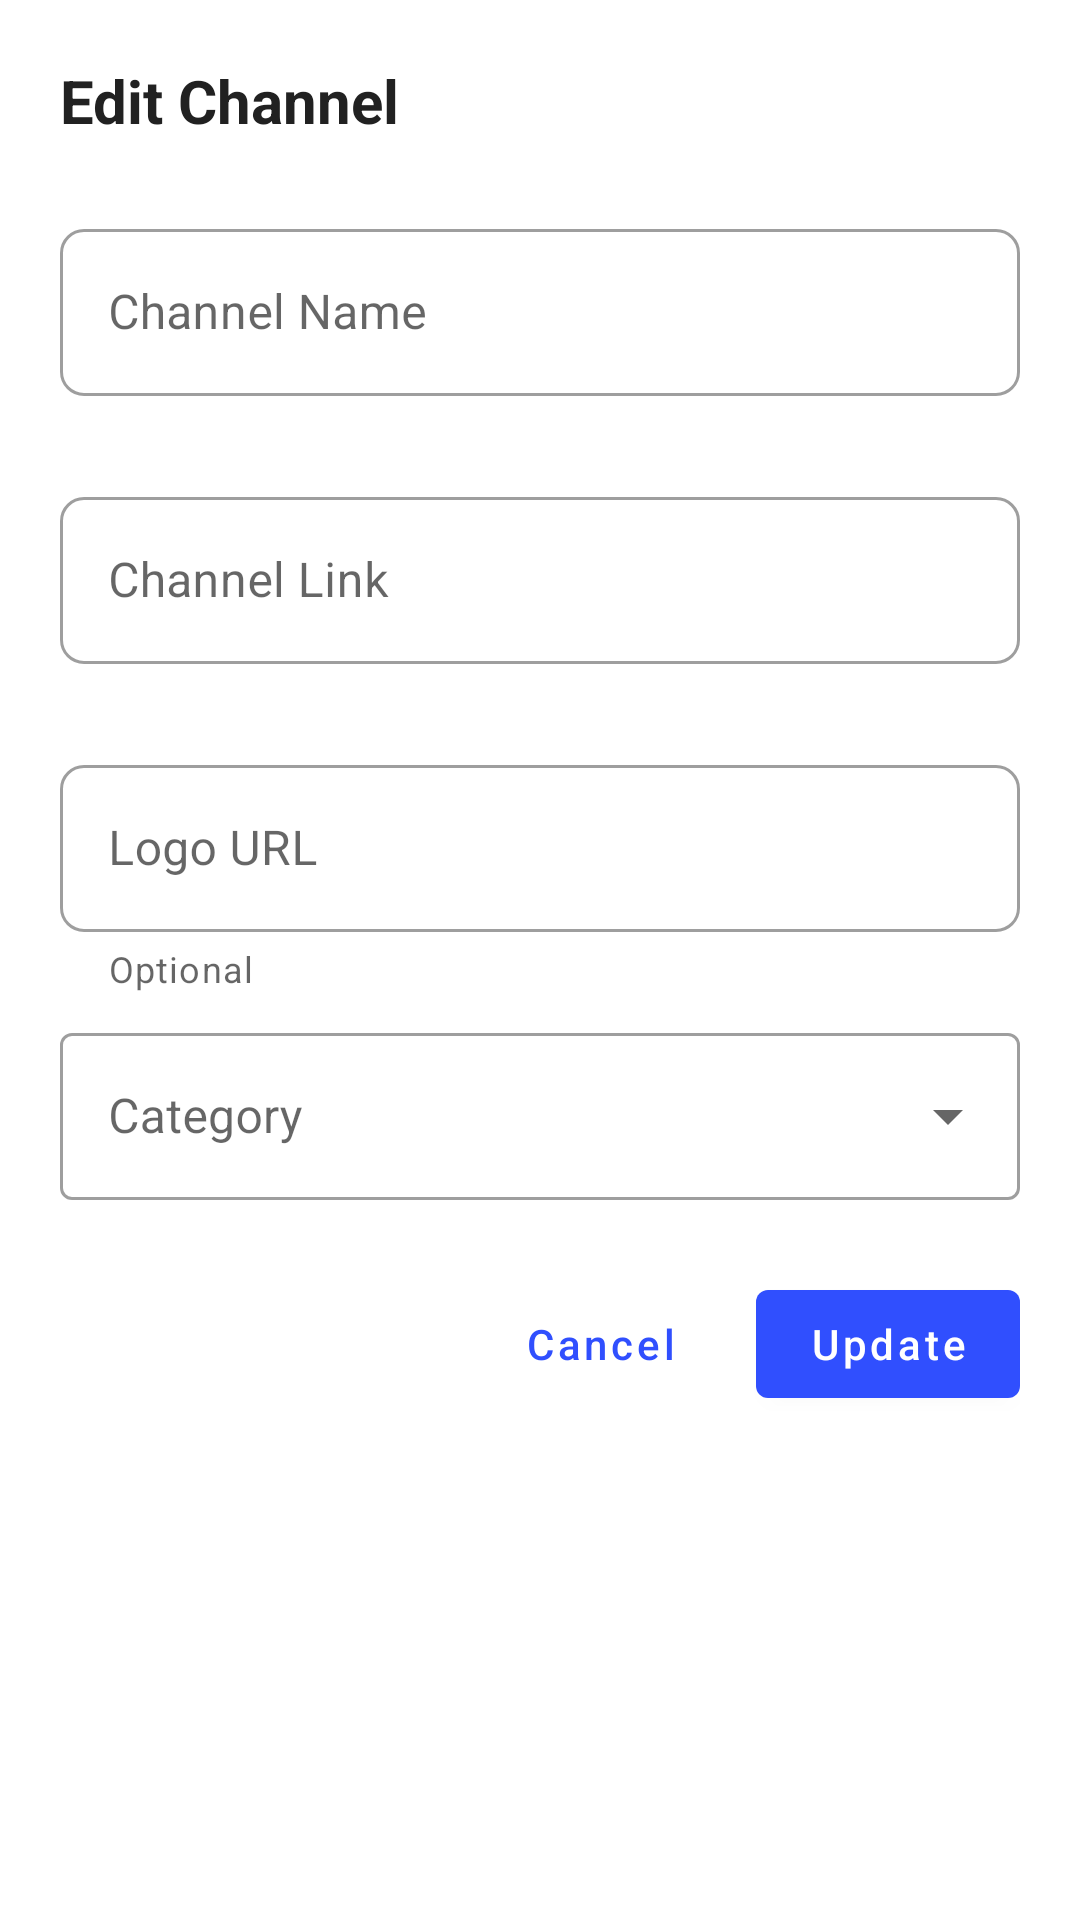

Reconstruct the res/layout file that produces this screen, plus the resources it refers to.
<!-- AndroidManifest.xml: application theme Theme.URLTVAdmin -->
<!-- res/layout/dialog_edit_channel.xml -->
<?xml version="1.0" encoding="utf-8"?>
<LinearLayout xmlns:android="http://schemas.android.com/apk/res/android"
    xmlns:app="http://schemas.android.com/apk/res-auto"
    android:layout_width="match_parent"
    android:layout_height="wrap_content"
    android:orientation="vertical"
    android:background="@color/white"
    android:padding="20dp">

    <TextView
        android:layout_width="match_parent"
        android:layout_height="wrap_content"
        android:text="@string/edit_channel"
        android:textColor="@color/text_color"
        android:textSize="20sp"
        android:textStyle="bold"
        android:layout_marginBottom="16dp"/>

    <com.google.android.material.textfield.TextInputLayout
        android:layout_width="match_parent"
        android:layout_height="wrap_content"
        android:layout_marginTop="8dp"
        style="@style/Widget.MaterialComponents.TextInputLayout.OutlinedBox"
        app:boxCornerRadiusTopStart="8dp"
        app:boxCornerRadiusTopEnd="8dp"
        app:boxCornerRadiusBottomStart="8dp"
        app:boxCornerRadiusBottomEnd="8dp"
        app:errorEnabled="true">

        <com.google.android.material.textfield.TextInputEditText
            android:id="@+id/editTextChannelName"
            android:layout_width="match_parent"
            android:layout_height="wrap_content"
            android:hint="@string/channel_name"
            android:inputType="text"
            android:maxLines="1"
            android:imeOptions="actionNext"/>
    </com.google.android.material.textfield.TextInputLayout>

    <com.google.android.material.textfield.TextInputLayout
        android:layout_width="match_parent"
        android:layout_height="wrap_content"
        android:layout_marginTop="8dp"
        style="@style/Widget.MaterialComponents.TextInputLayout.OutlinedBox"
        app:boxCornerRadiusTopStart="8dp"
        app:boxCornerRadiusTopEnd="8dp"
        app:boxCornerRadiusBottomStart="8dp"
        app:boxCornerRadiusBottomEnd="8dp"
        app:errorEnabled="true">

        <com.google.android.material.textfield.TextInputEditText
            android:id="@+id/editTextChannelLink"
            android:layout_width="match_parent"
            android:layout_height="wrap_content"
            android:hint="@string/channel_link"
            android:inputType="textUri"
            android:maxLines="1"
            android:imeOptions="actionNext"/>
    </com.google.android.material.textfield.TextInputLayout>

    <com.google.android.material.textfield.TextInputLayout
        android:layout_width="match_parent"
        android:layout_height="wrap_content"
        android:layout_marginTop="8dp"
        style="@style/Widget.MaterialComponents.TextInputLayout.OutlinedBox"
        app:boxCornerRadiusTopStart="8dp"
        app:boxCornerRadiusTopEnd="8dp"
        app:boxCornerRadiusBottomStart="8dp"
        app:boxCornerRadiusBottomEnd="8dp"
        app:helperTextEnabled="true"
        app:helperText="@string/optional">

        <com.google.android.material.textfield.TextInputEditText
            android:id="@+id/editTextChannelLogo"
            android:layout_width="match_parent"
            android:layout_height="wrap_content"
            android:hint="@string/logo_url"
            android:inputType="textUri"
            android:maxLines="1"
            android:imeOptions="actionNext"/>
    </com.google.android.material.textfield.TextInputLayout>

    <com.google.android.material.textfield.TextInputLayout
        android:id="@+id/categoryInputLayout"
        style="@style/Widget.MaterialComponents.TextInputLayout.OutlinedBox.ExposedDropdownMenu"
        android:layout_width="match_parent"
        android:layout_height="wrap_content"
        android:layout_marginTop="8dp"
        android:hint="@string/category">

        <AutoCompleteTextView
            android:id="@+id/editTextChannelCategory"
            android:layout_width="match_parent"
            android:layout_height="wrap_content"
            android:inputType="none"
            android:focusable="false"
            android:focusableInTouchMode="false" />

    </com.google.android.material.textfield.TextInputLayout>

    <LinearLayout
        android:layout_width="match_parent"
        android:layout_height="wrap_content"
        android:orientation="horizontal"
        android:layout_marginTop="24dp"
        android:gravity="end">

        <com.google.android.material.button.MaterialButton
            android:id="@+id/buttonCancel"
            android:layout_width="wrap_content"
            android:layout_height="wrap_content"
            android:text="@string/cancel"
            android:textAllCaps="false"
            style="@style/Widget.MaterialComponents.Button.TextButton"
            android:layout_marginEnd="8dp"/>

        <com.google.android.material.button.MaterialButton
            android:id="@+id/buttonUpdate"
            android:layout_width="wrap_content"
            android:layout_height="wrap_content"
            android:text="@string/update"
            android:textAllCaps="false"
            app:backgroundTint="@color/colorPrimary"/>

    </LinearLayout>
</LinearLayout>
<!-- resources referenced by this layout -->
<resources>
  <color name="colorPrimary">#304FFE</color>
  <color name="text_color">#212121</color>
  <color name="white">#FFFFFFFF</color>
  <string name="cancel">Cancel</string>
  <string name="category">Category</string>
  <string name="channel_link">Channel Link</string>
  <string name="channel_name">Channel Name</string>
  <string name="edit_channel">Edit Channel</string>
  <string name="logo_url">Logo URL</string>
  <string name="optional">Optional</string>
  <string name="update">Update</string>
  <style name="Theme.URLTVAdmin" parent="Theme.MaterialComponents.DayNight.NoActionBar">
          
          <item name="colorPrimary">@color/colorPrimary</item>
          <item name="colorPrimaryVariant">@color/colorPrimaryDark</item>
          <item name="colorOnPrimary">@color/white</item>
          
          <item name="colorSecondary">@color/colorAccent</item>
          <item name="colorSecondaryVariant">@color/colorAccentDark</item>
          <item name="colorOnSecondary">@color/black</item>
          
          <item name="android:statusBarColor">?attr/colorPrimaryVariant</item>
          
          <item name="materialCardViewStyle">@style/Widget.MaterialComponents.CardView</item>
      </style>
  <color name="colorPrimaryDark">#1E3FCC</color>
  <color name="colorAccent">#7C4DFF</color>
  <color name="colorAccentDark">#5C3DBF</color>
  <color name="black">#FF000000</color>
</resources>
